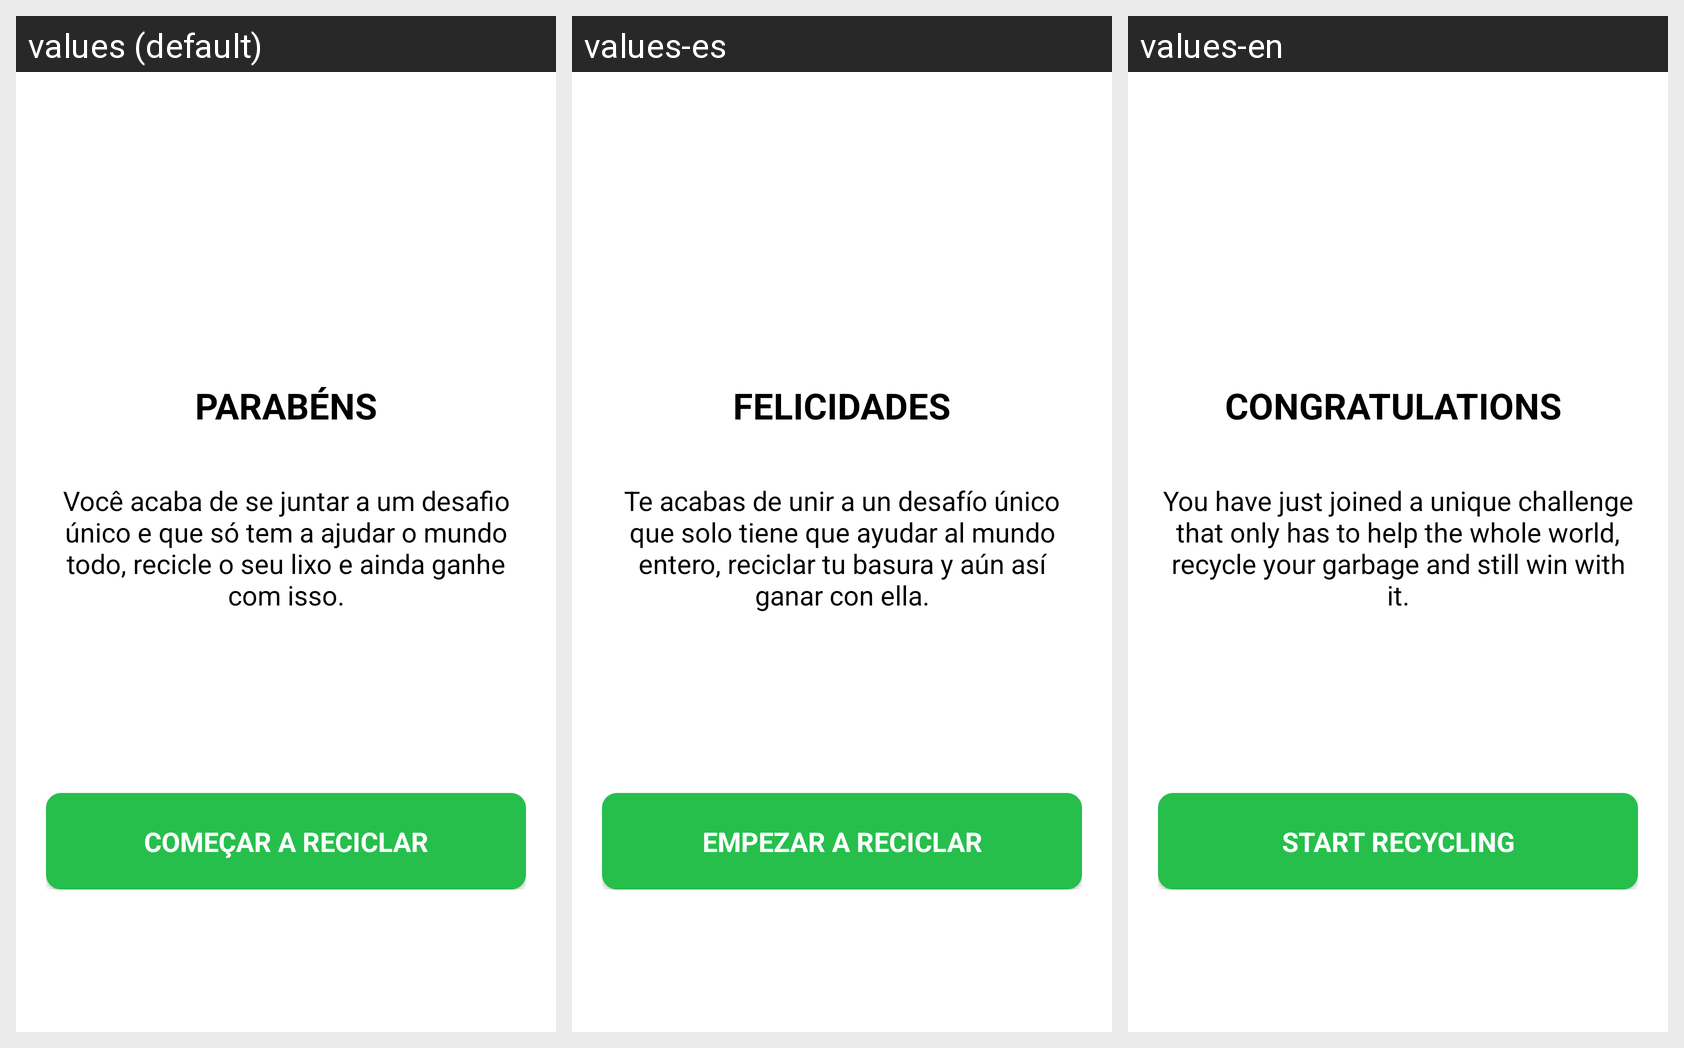

Translations of the strings shown on this Android screen, per locale in the grid:
Android screen res/layout/activity_welcome.xml rendered under 3 locales, left to right: values (default), values-es, values-en. Device: Nexus 5 (rendered at 1080×1920; each locale shown at half size, 540×960, under a caption strip naming it); theme AppTheme.
Strings drawn on this screen, with the default value and each locale's value (text and hints the layout hard-codes, and strings that could not be matched under every locale, appear in the picture but are not listed):

tv_welcome_congrats
  values: PARABÉNS
  values-es: FELICIDADES
  values-en: CONGRATULATIONS 

tv_welcome_info
  values: Você acaba de se juntar a um desafio único e que só tem a ajudar o mundo todo, recicle o seu lixo e ainda ganhe com isso.
  values-es: Te acabas de unir a un desafío único que solo tiene que ayudar al mundo entero, reciclar tu basura y aún así ganar con ella.
  values-en: You have just joined a unique challenge that only has to help the whole world, recycle your garbage and still win with it.

btn_welcome
  values: COMEÇAR A RECICLAR
  values-es: EMPEZAR A RECICLAR
  values-en: START RECYCLING
